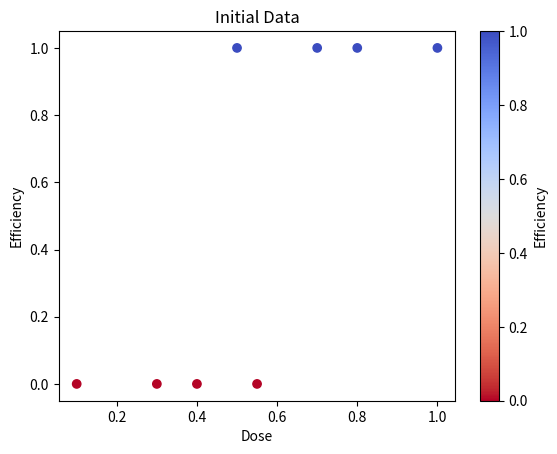
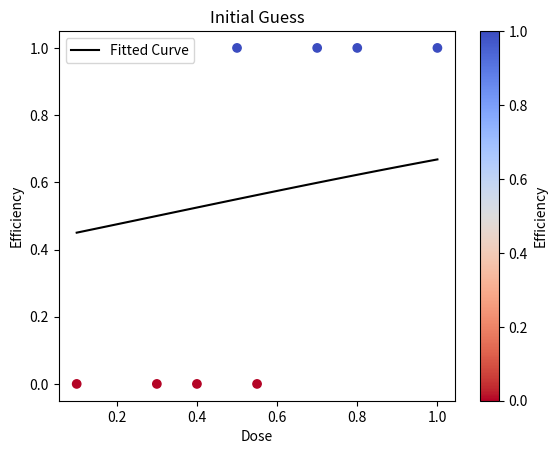
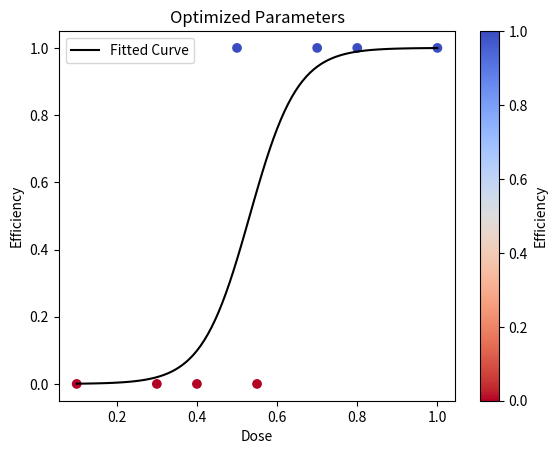

Python code for these plots, in order:
import numpy as np
import matplotlib.pyplot as plt
from functools import partial
from scipy.stats import chi2

dose = np.array([0.1, 0.3, 0.4, 0.5, 0.55, 0.7, 0.8, 1.0])
efficiency = np.array([False, False, False, True, False, True, True, True])

print("----- Initial Data -----")
print("Dose")
for i in range(len(dose)):
    print(dose[i])

print("\nEfficiency")
for i in range(len(efficiency)):
    print(efficiency[i].astype(int))

print("------------------------\n")

def plot_data(dose, efficiency, title, fitted_curve=None):
    plt.scatter(dose, efficiency, c=efficiency, cmap='coolwarm_r')
    if fitted_curve is not None:
        dose_range = np.linspace(min(dose), max(dose), 100)
        plt.plot(dose_range, fitted_curve(dose_range), color='black', label='Fitted Curve')
        plt.legend()
    plt.colorbar(label='Efficiency')
    plt.xlabel('Dose')
    plt.ylabel('Efficiency')
    plt.title(title)
    plt.show()

plot_data(dose, efficiency, title='Initial Data')

# Sigmoid function y = L + (U - L) / (1 + exp(-k*(x - x0)))
# But since this is for probability, we want L=0 and U=1, we simplify to:
# y = 1 / (1 + exp(-k*(x - x0)))
# def restricted_sigmoid(x, params):
#     k, x0 = params
#     y = 1 / (1 + np.exp(-k * (x - x0)))
#     return y

def logit(p):
    return np.log(p / (1 - p))

def inverse_logit(logit_value):
    return 1 / (1 + np.exp(-logit_value))

def log_likelihood(params, dose, efficiency):
    k, x0 = params
    logit_eff = k * (dose - x0)
    prob_eff = inverse_logit(logit_eff)
    ll = np.sum(efficiency * np.log(prob_eff + 1e-12) + (1 - efficiency) * np.log(1 - prob_eff + 1e-12))
    return ll

# Transforming the data for better fitting
# logit_efficiency = logit(efficiency.astype(float) + 1e-12)  # add small value to avoid log(0)

# fitted_curve = partial(restricted_sigmoid, params=(100, 0.5))
# plot_data(dose, efficiency, fitted_curve=fitted_curve)

# McFadden R² calculation
def r2_score(params, efficiency, dose, ll_model, ll_null):
    r2 = 1 - (ll_model / ll_null)
    return r2

def p_value(params, dose, efficiency, ll_model, ll_null):
    lr_stat = 2 * (ll_model - ll_null)
    p_val = 1 - chi2.cdf(lr_stat, df=1)
    return p_val

def calculate_ll(params_1, dose, efficiency):
    params_2 = (0, 0)  # Null model with no predictors
    ll_model = log_likelihood(params_1, dose, efficiency)
    ll_null = log_likelihood(params_2, dose, efficiency)
    return ll_model, ll_null

def gradient_descent(params, dose, efficiency, learning_rate, num_iterations, tol=1e-12):
    k, x0 = params
    prev_cost = log_likelihood((k, x0), dose, efficiency)
    for _ in range(num_iterations):
        logit_eff = k * (dose - x0)
        prob_eff = inverse_logit(logit_eff)

        error = efficiency - prob_eff

        dk = np.sum(error * (dose - x0))
        dx0 = -np.sum(error * k)

        k += learning_rate * dk
        x0 += learning_rate * dx0

        current_cost = log_likelihood((k, x0), dose, efficiency)
        # print(f"Current Log-Likelihood: {current_cost}")
        # print(f"Parameters: k={k}, x0={x0}")
        # print("prev_cost:", prev_cost, "current_cost:", current_cost)
        # print("current_cost - prev_cost:", current_cost - prev_cost)
        # print("-----\n")
        if abs(current_cost - prev_cost) < tol:
            print("\t\t\t\tConvergence reached.")
            break

        prev_cost = current_cost

        # if _ == 10:
        #     break

    return k, x0

def run_regression(dose, efficiency, learning_rate=0.01, num_iterations=10000):
    initial_params = (1, 0.35)  # Initial guess for k and x0
    optimized_params = gradient_descent(initial_params, dose, efficiency, learning_rate, num_iterations)
    ll_model, ll_null = calculate_ll(optimized_params, dose, efficiency)

    cost = log_likelihood(optimized_params, dose, efficiency)
    r2 = r2_score(optimized_params, efficiency, dose, ll_model, ll_null)
    p_val = p_value(optimized_params, dose, efficiency, ll_model, ll_null)
    print("\n----- Optimization Results -----")
    print("Function: restricted sigmoid function at z = k*(x - x0)")
    print(f"Optimized Parameters: k={optimized_params[0]}, x0={optimized_params[1]}")
    print(f"Final Log-Likelihood: {cost}")
    print(f"McFadden R²: {r2}")
    print(f"P-value: {p_val}")
    print("---------------------------------\n")

    return optimized_params

def main():
    initial_params = (1.0, 0.3)  # Initial guess for k and x0
    ll_model, ll_null = calculate_ll(initial_params, dose, efficiency)
    r2 = r2_score(initial_params, efficiency, dose, ll_model, ll_null)
    p_val = p_value(initial_params, dose, efficiency, ll_model, ll_null)

    optimal_params = run_regression(dose, efficiency, learning_rate=0.01, num_iterations=500000)

    def fitted_curve(x, params=initial_params):
        return inverse_logit(params[0] * (x - params[1]))
    
    plot_data(dose, efficiency, title='Initial Guess', fitted_curve=fitted_curve)
    plot_data(dose, efficiency, title='Optimized Parameters', fitted_curve=partial(fitted_curve, params=optimal_params))


if __name__ == "__main__":
    main()
